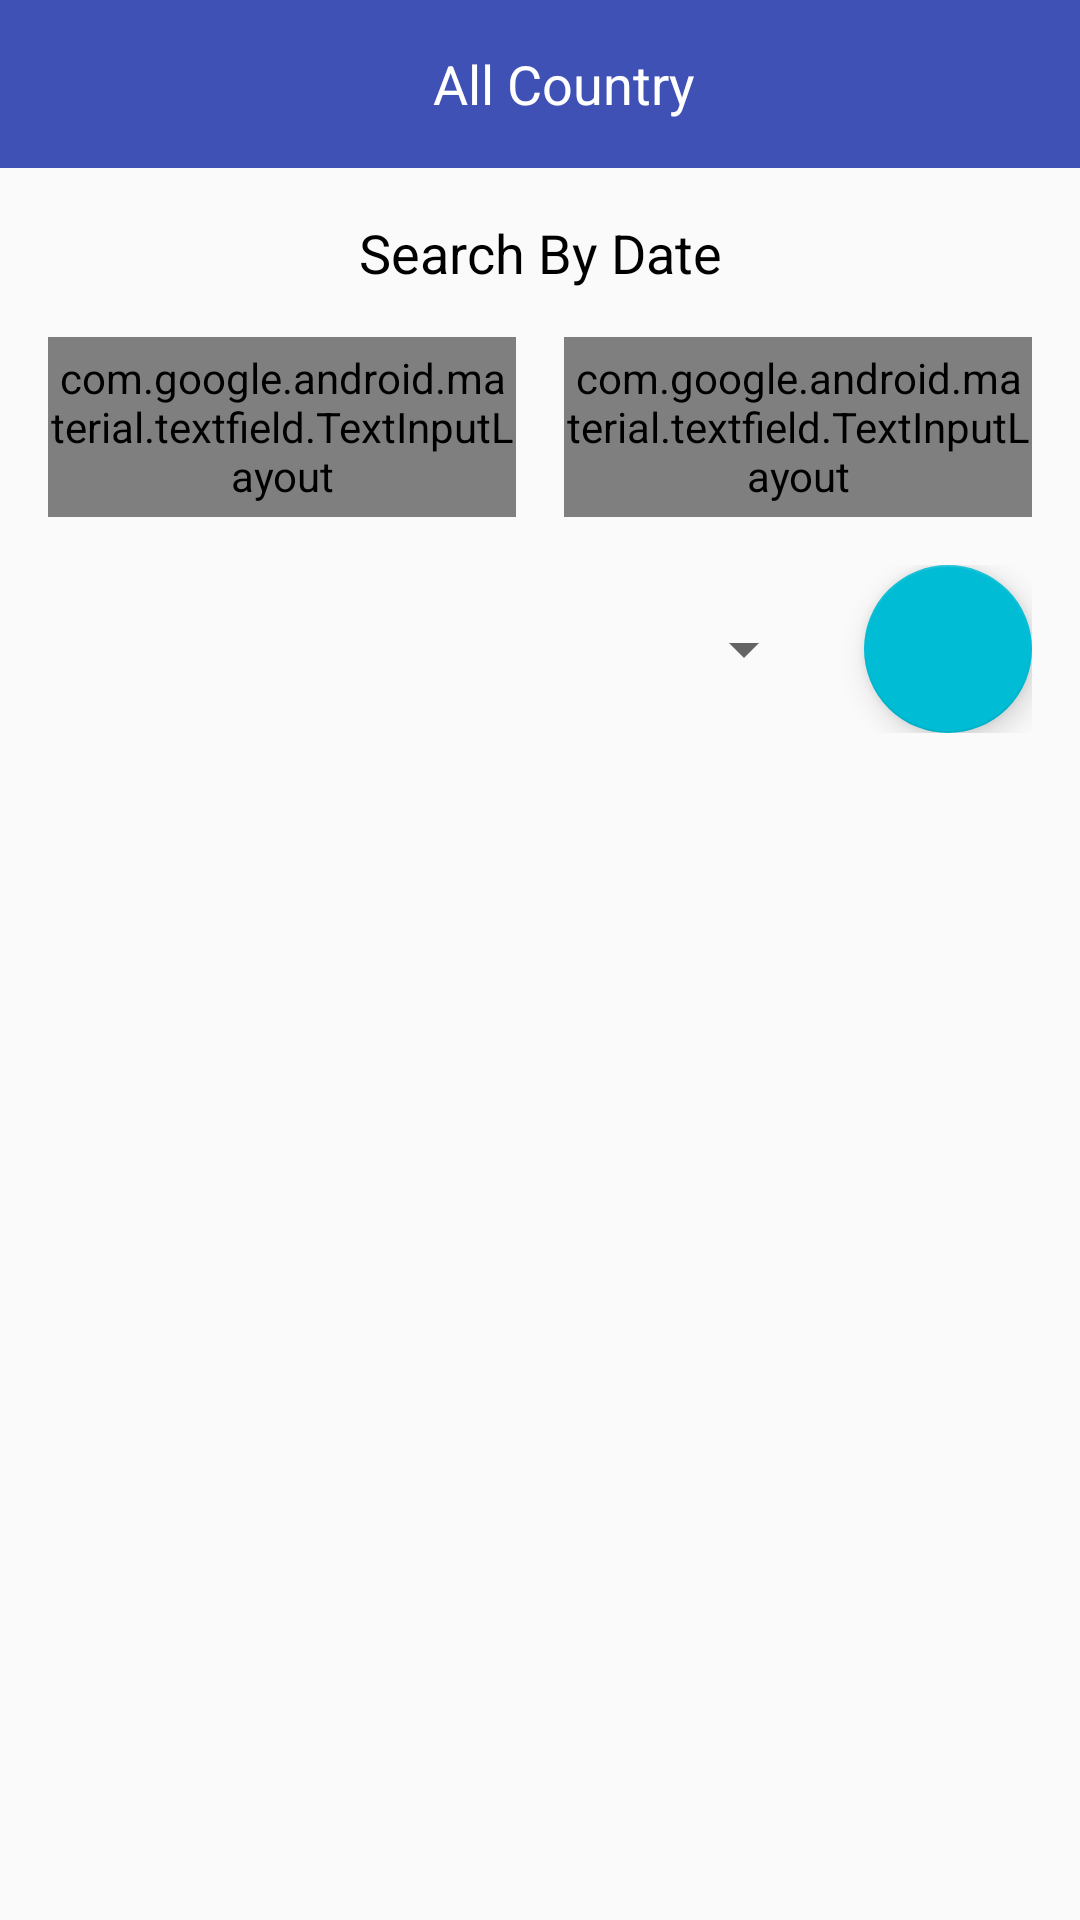

Here is an Android app screen rendered from its layout file. Give the layout XML and the strings, colors and styles it references.
<!-- AndroidManifest.xml: activity theme AppTheme.NoActionBar -->
<!-- res/layout/fragment_country.xml -->
<?xml version="1.0" encoding="utf-8"?>
<RelativeLayout xmlns:android="http://schemas.android.com/apk/res/android"
    xmlns:tools="http://schemas.android.com/tools"
    android:layout_width="match_parent"
    android:layout_height="match_parent"
    tools:context=".ui.CountryActivity">

    <androidx.appcompat.widget.Toolbar
        android:id="@+id/toolbar"
        android:layout_width="match_parent"
        android:layout_height="?actionBarSize"
        android:background="@color/colorPrimary">

        <TextView
            android:layout_width="match_parent"
            android:layout_height="match_parent"
            android:gravity="center"
            android:text="All Country"
            android:textColor="@android:color/white"
            android:textSize="18sp" />

    </androidx.appcompat.widget.Toolbar>

    <RelativeLayout
        android:layout_width="match_parent"
        android:layout_height="wrap_content"
        android:layout_below="@+id/toolbar">

        <TextView
            android:id="@+id/lblSearchByDate"
            android:layout_width="match_parent"
            android:layout_height="wrap_content"
            android:gravity="center"
            android:paddingTop="16sp"
            android:text="Search By Date"
            android:textColor="@android:color/black"
            android:textSize="18sp" />

        <LinearLayout
            android:id="@+id/search_header"
            android:layout_width="match_parent"
            android:layout_height="wrap_content"
            android:layout_below="@+id/lblSearchByDate"
            android:orientation="horizontal"
            android:padding="16dp">

            <com.google.android.material.textfield.TextInputLayout
                style="@style/Widget.MaterialComponents.TextInputLayout.OutlinedBox"
                android:layout_width="0dp"
                android:layout_height="60dp"
                android:layout_weight="1">

                <com.google.android.material.textfield.TextInputEditText
                    android:id="@+id/edStartDate"
                    android:layout_width="match_parent"
                    android:layout_height="match_parent"
                    android:hint="Start Date"
                    android:textColor="@color/black" />

            </com.google.android.material.textfield.TextInputLayout>

            <com.google.android.material.textfield.TextInputLayout
                style="@style/Widget.MaterialComponents.TextInputLayout.OutlinedBox"
                android:layout_width="0dp"
                android:layout_height="60dp"
                android:layout_marginStart="16dp"
                android:layout_weight="1">

                <com.google.android.material.textfield.TextInputEditText
                    android:id="@+id/edEndDate"
                    style="@style/Widget.MaterialComponents.TextInputLayout.OutlinedBox"
                    android:layout_width="match_parent"
                    android:layout_height="match_parent"
                    android:hint="End Date"
                    android:textColor="@color/black" />

            </com.google.android.material.textfield.TextInputLayout>

        </LinearLayout>

        <LinearLayout
            android:id="@+id/bottonSearch"
            android:layout_width="match_parent"
            android:layout_height="wrap_content"
            android:layout_below="@+id/search_header"
            android:layout_marginStart="16dp"
            android:layout_marginEnd="16dp"
            android:orientation="horizontal">

            <Spinner
                android:id="@+id/countrySpinner"
                android:layout_width="0dp"
                android:layout_height="match_parent"
                android:layout_weight="1"
                android:spinnerMode="dropdown" />

            <com.google.android.material.floatingactionbutton.FloatingActionButton
                android:id="@+id/btnSearch"
                android:layout_width="wrap_content"
                android:layout_height="wrap_content"
                android:layout_gravity="center"
                android:layout_marginStart="16dp"
                android:background="@color/colorAccent"
                android:padding="16dp"
                android:src="@drawable/ic_search_black_24dp"
                android:tint="@color/white" />

        </LinearLayout>

        <TextView
            android:layout_width="match_parent"
            android:layout_height="wrap_content"
            android:layout_below="@id/bottonSearch"
            android:gravity="center"
            android:layout_marginTop="30dp"
            android:text="No data available"
            android:id="@+id/noDataText"
            android:visibility="invisible"
            ></TextView>

        <androidx.recyclerview.widget.RecyclerView
            android:id="@+id/list_country"
            android:layout_width="match_parent"
            android:layout_height="match_parent"
            android:layout_below="@+id/bottonSearch"
            android:padding="16dp" />

    </RelativeLayout>

</RelativeLayout>
<!-- resources referenced by this layout -->
<resources>
  <item name="black" type="color">#000000</item>
  <color name="colorAccent">#00BCD4</color>
  <color name="colorPrimary">#3F51B5</color>
  <item name="white" type="color">#FFFFFF</item>
  <style name="AppTheme.NoActionBar">
          <item name="windowActionBar">false</item>
          <item name="windowNoTitle">true</item>
          <item name="android:splitMotionEvents">false</item>
          <item name="android:windowEnableSplitTouch">false</item>
      </style>
</resources>
